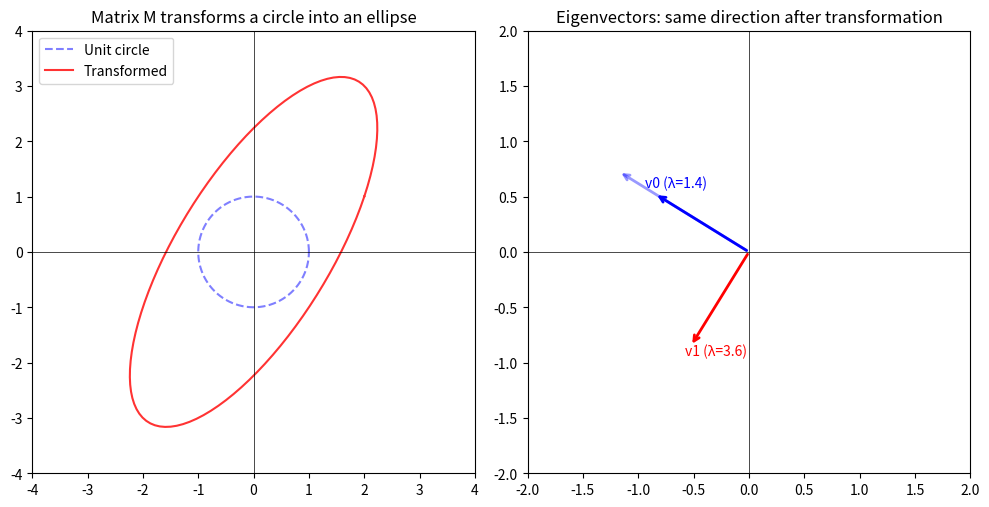

The script that saved this image:
"""
Module 01 — Linear Algebra with NumPy
=======================================
Same concepts as code_01_from_scratch.py, but using NumPy.
NumPy is what you'll actually use — it's 100–1000× faster than pure Python
because it calls optimized BLAS/LAPACK routines under the hood.

Run: python code_02_numpy.py
"""

import numpy as np
import matplotlib.pyplot as plt


# =============================================================================
# SECTION 1: Vectors with NumPy
# =============================================================================

def section_vectors():
    print("=" * 55)
    print("SECTION 1: Vectors")
    print("=" * 55)

    # Creating vectors
    v = np.array([1.0, 2.0, 3.0])
    w = np.array([4.0, 5.0, 6.0])

    print(f"\nv = {v},  shape = {v.shape},  dtype = {v.dtype}")
    print(f"w = {w}")

    # Operations (all element-wise)
    print(f"\nv + w       = {v + w}")
    print(f"v - w       = {v - w}")
    print(f"v * 2       = {v * 2}")
    print(f"v / 2       = {v / 2}")

    # Dot product — the important one
    dot = np.dot(v, w)             # method 1
    dot_alt = v @ w                # method 2: @ operator (preferred in ML code)
    dot_manual = (v * w).sum()     # method 3: element-wise then sum

    print(f"\ndot(v, w) = {dot}")
    print(f"  v @ w   = {dot_alt}  (same result)")
    print(f"  manual  = {dot_manual}  (same result)")
    print(f"  by hand: {1*4}+{2*5}+{3*6} = {1*4 + 2*5 + 3*6}")

    # Norm
    norm_v = np.linalg.norm(v)
    print(f"\n||v|| = {norm_v:.4f}")

    # Unit vector
    unit_v = v / np.linalg.norm(v)
    print(f"unit(v) = {unit_v.round(4)}")
    print(f"||unit(v)|| = {np.linalg.norm(unit_v):.6f}  ← should be 1.0")

    # Cosine similarity
    cos_sim = np.dot(v, w) / (np.linalg.norm(v) * np.linalg.norm(w))
    print(f"\ncosine_similarity(v, w) = {cos_sim:.4f}")


# =============================================================================
# SECTION 2: Matrices with NumPy
# =============================================================================

def section_matrices():
    print("\n" + "=" * 55)
    print("SECTION 2: Matrices")
    print("=" * 55)

    A = np.array([[1, 2, 3],
                  [4, 5, 6]])     # shape (2, 3)

    B = np.array([[7,  8],
                  [9,  10],
                  [11, 12]])      # shape (3, 2)

    print(f"\nA shape: {A.shape}")
    print(A)
    print(f"\nB shape: {B.shape}")
    print(B)

    # Matrix multiplication
    C = A @ B    # (2,3) @ (3,2) → (2,2)
    print(f"\nA @ B  shape: {C.shape}")
    print(C)
    print(f"\nC[0,0] = row 0 of A · col 0 of B = {A[0]} · {B[:,0]} = {A[0] @ B[:,0]}")

    # Transpose
    print(f"\nA.T  shape: {A.T.shape}")
    print(A.T)

    # Identity
    I = np.eye(3)
    print(f"\nIdentity (3×3):\n{I}")
    print(f"A @ I[:3,:3] (should equal first 3 cols of A):\n{(A @ I).round(4)}")


# =============================================================================
# SECTION 3: Embedding Table Lookup
# =============================================================================

def section_embedding_lookup():
    print("\n" + "=" * 55)
    print("SECTION 3: Embedding Table (how LLMs represent tokens)")
    print("=" * 55)

    vocab_size = 10      # tiny vocab: 10 words
    d_model    = 6       # tiny embedding: 6 dimensions

    # In real GPT-2: vocab_size=50257, d_model=768
    np.random.seed(42)
    embedding_table = np.random.randn(vocab_size, d_model)

    print(f"\nEmbedding table shape: {embedding_table.shape}")
    print(f"  → {vocab_size} tokens, each with a {d_model}-dimensional vector")
    print(f"\nFirst 3 rows (embeddings for tokens 0, 1, 2):")
    print(embedding_table[:3].round(3))

    # Lookup: which token are we embedding?
    token_id = 3
    embedding = embedding_table[token_id]   # just a row lookup!

    print(f"\nLooking up token_id={token_id}:")
    print(f"  embedding = {embedding.round(3)},  shape = {embedding.shape}")

    # Batch lookup: embed multiple tokens at once
    token_sequence = [2, 7, 1, 5]    # a sequence of 4 token IDs
    batch_embeddings = embedding_table[token_sequence]

    print(f"\nLooking up sequence {token_sequence}:")
    print(f"  batch_embeddings shape: {batch_embeddings.shape}")
    print(f"  (one 6D vector per token)")
    print(batch_embeddings.round(3))


# =============================================================================
# SECTION 4: Attention Scores (Q @ K.T)
# =============================================================================

def section_attention_scores():
    print("\n" + "=" * 55)
    print("SECTION 4: Attention Scores — Q @ K.T")
    print("=" * 55)

    seq_len = 4    # 4 tokens in our sequence
    d_k     = 8   # dimension of Q and K

    np.random.seed(0)
    Q = np.random.randn(seq_len, d_k)   # (4, 8): one query per token
    K = np.random.randn(seq_len, d_k)   # (4, 8): one key per token

    # Raw scores: every query vs every key
    scores_raw = Q @ K.T                     # (4, 4)
    print(f"\nQ shape: {Q.shape}")
    print(f"K shape: {K.shape}")
    print(f"Q @ K.T shape: {scores_raw.shape}  ← one score per (token_i, token_j) pair")

    # Scaled scores (divide by sqrt(d_k) for stability)
    scores_scaled = scores_raw / np.sqrt(d_k)

    print(f"\nScaled attention scores (Q @ K.T / sqrt({d_k})):")
    print(scores_scaled.round(3))

    # Softmax: convert scores to probabilities (rows sum to 1)
    def softmax_rows(x):
        e = np.exp(x - x.max(axis=1, keepdims=True))  # subtract max for stability
        return e / e.sum(axis=1, keepdims=True)

    weights = softmax_rows(scores_scaled)

    print(f"\nAttention weights (after softmax) — each row sums to 1:")
    print(weights.round(3))
    print(f"\nRow sums (should all be 1.0): {weights.sum(axis=1).round(4)}")

    # Weighted sum of values
    V = np.random.randn(seq_len, d_k)   # (4, 8): one value per token
    output = weights @ V                 # (4, 8): one output vector per token

    print(f"\nV shape: {V.shape}")
    print(f"Attention output (weights @ V) shape: {output.shape}")
    print(f"\nThis is self-attention. The full transformer uses it in Module 10.")


# =============================================================================
# SECTION 5: Visualizing Eigenvectors
# =============================================================================

def section_eigenvectors():
    print("\n" + "=" * 55)
    print("SECTION 5: Eigenvectors")
    print("=" * 55)

    # A matrix that stretches x by 3×, leaves y unchanged
    A = np.array([[3.0, 0.0],
                  [0.0, 1.0]])

    eigenvalues, eigenvectors = np.linalg.eig(A)

    print(f"\nMatrix A:\n{A}")
    print(f"\nEigenvalues:  {eigenvalues}")
    print(f"Eigenvectors (columns):\n{eigenvectors}")

    # Verify: A @ v = λ * v
    for i in range(2):
        v   = eigenvectors[:, i]
        lam = eigenvalues[i]
        print(f"\nEigenvector {i}: {v}")
        print(f"  A @ v     = {(A @ v).round(4)}")
        print(f"  λ * v     = {(lam * v).round(4)}")
        print(f"  Same?       {np.allclose(A @ v, lam * v)}")

    # A non-trivial case: symmetric matrix with off-diagonal entries
    B = np.array([[2.0, 1.0],
                  [1.0, 3.0]])
    evals_B, evecs_B = np.linalg.eig(B)

    print(f"\nMatrix B (cross-terms):\n{B}")
    print(f"Eigenvalues:  {evals_B.round(4)}")
    print(f"Eigenvectors:\n{evecs_B.round(4)}")
    print("\nThese eigenvectors are at ~26° and ~116° — the natural axes of B's structure.")

    # Visualize (save to PNG)
    _plot_eigenvectors(B, evals_B, evecs_B)


def _plot_eigenvectors(M, eigenvalues, eigenvectors):
    fig, axes = plt.subplots(1, 2, figsize=(10, 5))

    # Left: show how matrix transforms a circle of points
    ax = axes[0]
    theta = np.linspace(0, 2 * np.pi, 100)
    circle = np.vstack([np.cos(theta), np.sin(theta)])   # 2×100

    transformed = M @ circle   # apply transformation

    ax.plot(circle[0], circle[1], 'b--', alpha=0.5, label='Unit circle')
    ax.plot(transformed[0], transformed[1], 'r-', alpha=0.8, label='Transformed')
    ax.set_xlim(-4, 4)
    ax.set_ylim(-4, 4)
    ax.set_aspect('equal')
    ax.axhline(0, color='k', lw=0.5)
    ax.axvline(0, color='k', lw=0.5)
    ax.legend()
    ax.set_title('Matrix M transforms a circle into an ellipse')

    # Right: show eigenvectors
    ax = axes[1]
    ax.set_xlim(-2, 2)
    ax.set_ylim(-2, 2)
    ax.set_aspect('equal')
    ax.axhline(0, color='k', lw=0.5)
    ax.axvline(0, color='k', lw=0.5)

    colors = ['blue', 'red']
    for i in range(2):
        v = eigenvectors[:, i]
        lam = eigenvalues[i]
        # original eigenvector
        ax.annotate('', xy=v, xytext=(0, 0),
                    arrowprops=dict(arrowstyle='->', color=colors[i], lw=2))
        # transformed eigenvector (should point same direction)
        ax.annotate('', xy=lam * v, xytext=(0, 0),
                    arrowprops=dict(arrowstyle='->', color=colors[i], lw=2, alpha=0.4))
        ax.text(v[0] * 1.1, v[1] * 1.1, f'v{i} (λ={lam:.1f})', color=colors[i])

    ax.set_title('Eigenvectors: same direction after transformation')

    plt.tight_layout()
    plt.savefig('eigenvectors_demo.png', dpi=100)
    plt.close()
    print("\nSaved: eigenvectors_demo.png")


# =============================================================================
# SECTION 6: Speed Comparison (NumPy vs pure Python)
# =============================================================================

def section_speed_comparison():
    import time

    print("\n" + "=" * 55)
    print("SECTION 6: Why NumPy (not pure Python)")
    print("=" * 55)

    n = 1000
    A_np = np.random.randn(n, n)
    B_np = np.random.randn(n, n)

    # NumPy
    t0 = time.perf_counter()
    _ = A_np @ B_np
    t_numpy = time.perf_counter() - t0

    print(f"\n{n}×{n} matrix multiplication:")
    print(f"  NumPy:       {t_numpy*1000:.2f} ms")
    print(f"\nNumPy calls optimized BLAS (LAPACK) routines.")
    print("Pure Python loops would take ~1000× longer.")
    print("Real LLMs use GPU (cuBLAS) which is 100×+ faster than CPU NumPy.")


if __name__ == '__main__':
    section_vectors()
    section_matrices()
    section_embedding_lookup()
    section_attention_scores()
    section_eigenvectors()
    section_speed_comparison()
